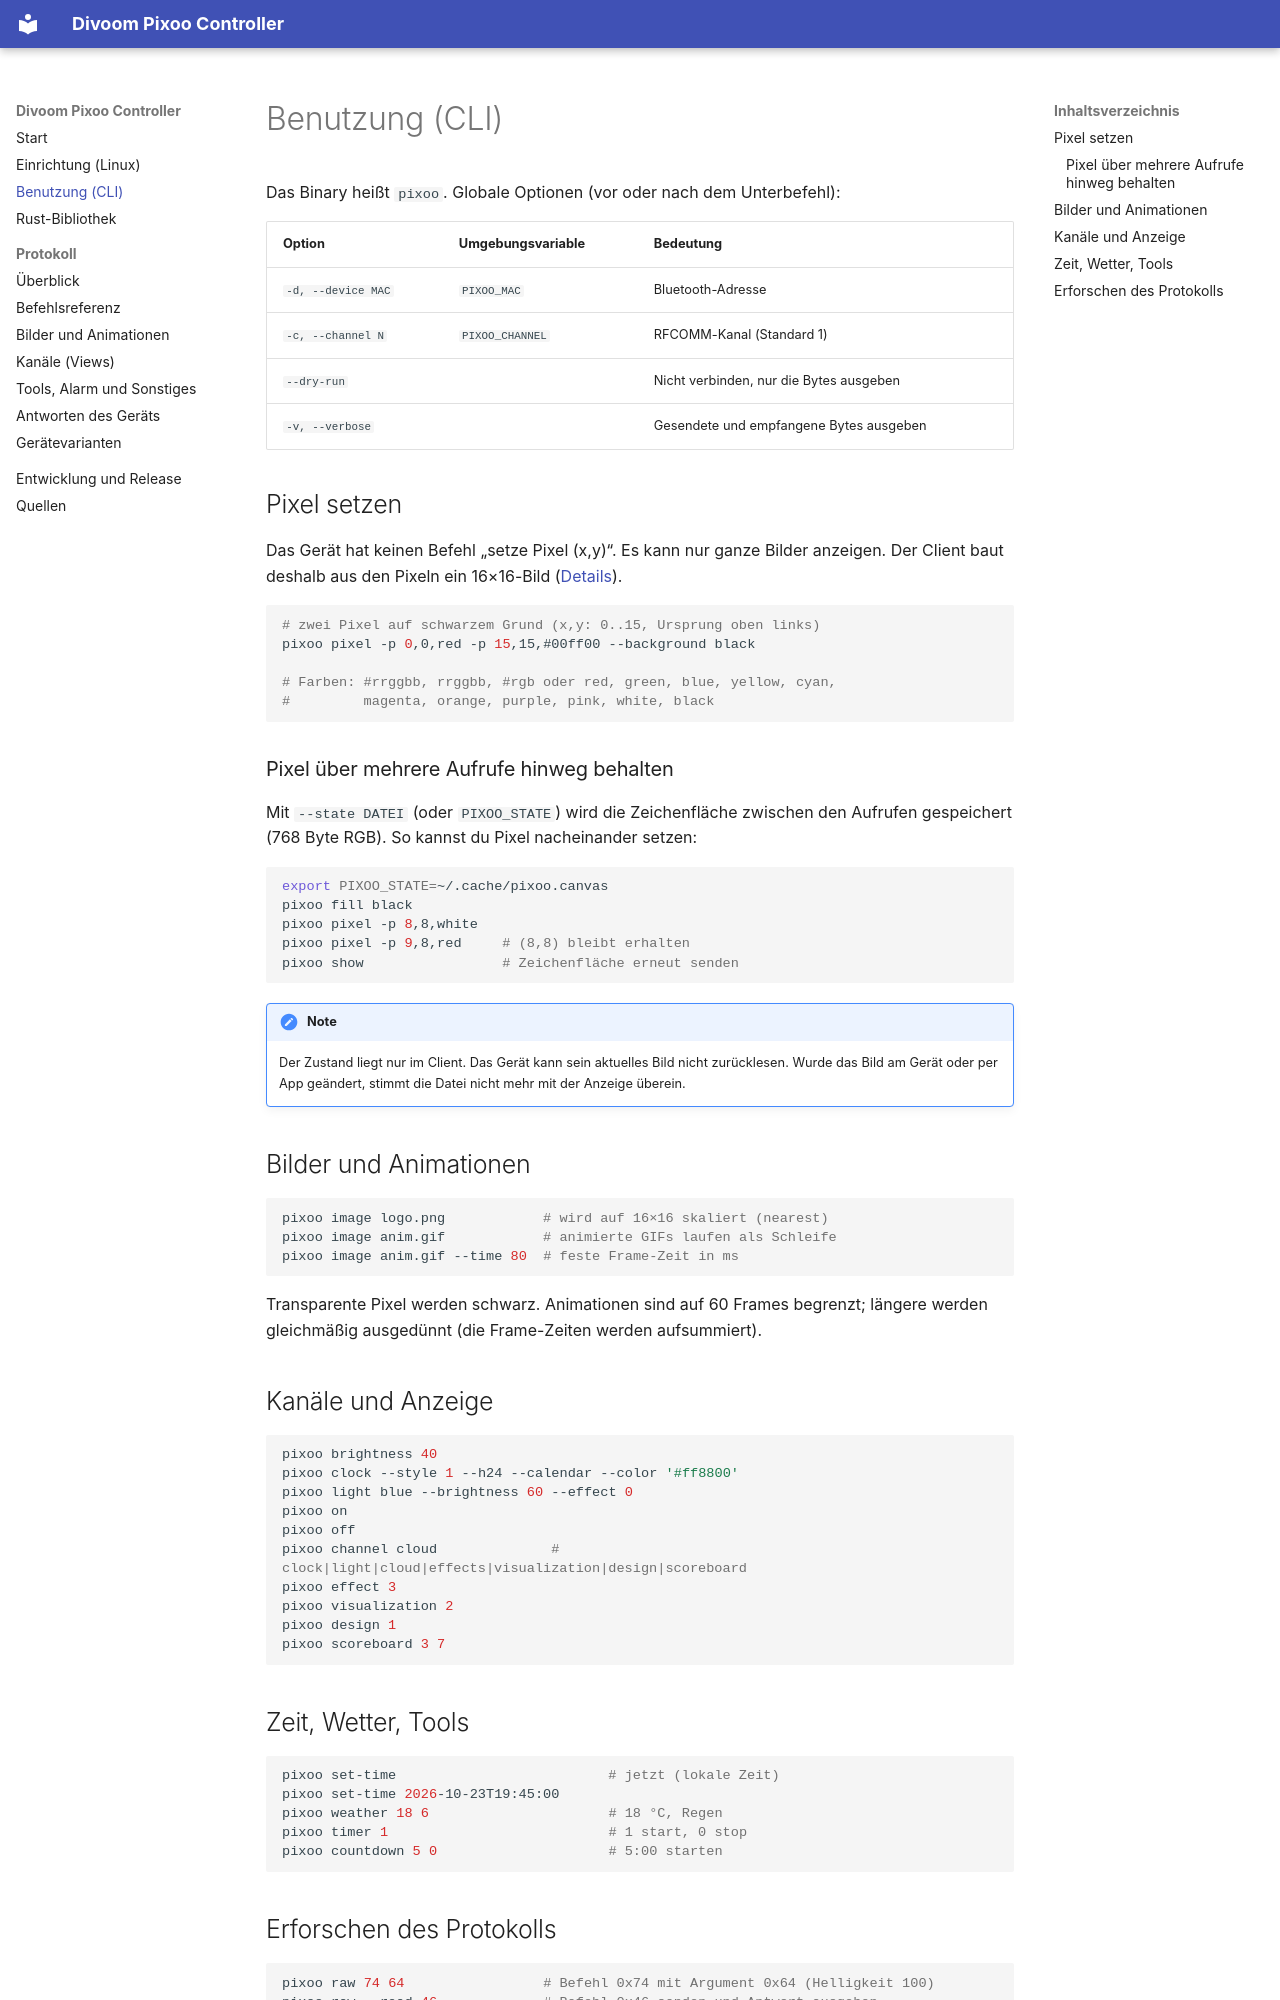

repository: RincewindWizzard/divoom-pixoo-controller · page: usage/index.html · generator: mkdocs

# Benutzung (CLI)

Das Binary heißt `pixoo`. Globale Optionen (vor oder nach dem Unterbefehl):

| Option | Umgebungsvariable | Bedeutung |
| --- | --- | --- |
| `-d, --device MAC` | `PIXOO_MAC` | Bluetooth-Adresse |
| `-c, --channel N` | `PIXOO_CHANNEL` | RFCOMM-Kanal (Standard 1) |
| `--dry-run` | | Nicht verbinden, nur die Bytes ausgeben |
| `-v, --verbose` | | Gesendete und empfangene Bytes ausgeben |

## Pixel setzen

Das Gerät hat keinen Befehl „setze Pixel (x,y)“. Es kann nur ganze Bilder
anzeigen. Der Client baut deshalb aus den Pixeln ein 16×16-Bild
([Details](protocol/images.md)).

```bash
# zwei Pixel auf schwarzem Grund (x,y: 0..15, Ursprung oben links)
pixoo pixel -p 0,0,red -p 15,15,#00ff00 --background black

# Farben: #rrggbb, rrggbb, #rgb oder red, green, blue, yellow, cyan,
#         magenta, orange, purple, pink, white, black
```

### Pixel über mehrere Aufrufe hinweg behalten

Mit `--state DATEI` (oder `PIXOO_STATE`) wird die Zeichenfläche zwischen den
Aufrufen gespeichert (768 Byte RGB). So kannst du Pixel nacheinander setzen:

```bash
export PIXOO_STATE=~/.cache/pixoo.canvas
pixoo fill black
pixoo pixel -p 8,8,white
pixoo pixel -p 9,8,red     # (8,8) bleibt erhalten
pixoo show                 # Zeichenfläche erneut senden
```

!!! note
    Der Zustand liegt nur im Client. Das Gerät kann sein aktuelles Bild nicht
    zurücklesen. Wurde das Bild am Gerät oder per App geändert, stimmt die
    Datei nicht mehr mit der Anzeige überein.

## Bilder und Animationen

```bash
pixoo image logo.png            # wird auf 16×16 skaliert (nearest)
pixoo image anim.gif            # animierte GIFs laufen als Schleife
pixoo image anim.gif --time 80  # feste Frame-Zeit in ms
```

Transparente Pixel werden schwarz. Animationen sind auf 60 Frames begrenzt;
längere werden gleichmäßig ausgedünnt (die Frame-Zeiten werden aufsummiert).

## Kanäle und Anzeige

```bash
pixoo brightness 40
pixoo clock --style 1 --h24 --calendar --color '#ff8800'
pixoo light blue --brightness 60 --effect 0
pixoo on
pixoo off
pixoo channel cloud              # clock|light|cloud|effects|visualization|design|scoreboard
pixoo effect 3
pixoo visualization 2
pixoo design 1
pixoo scoreboard 3 7
```

## Zeit, Wetter, Tools

```bash
pixoo set-time                          # jetzt (lokale Zeit)
pixoo set-time 2026-10-23T19:45:00
pixoo weather 18 6                      # 18 °C, Regen
pixoo timer 1                           # 1 start, 0 stop
pixoo countdown 5 0                     # 5:00 starten
```
